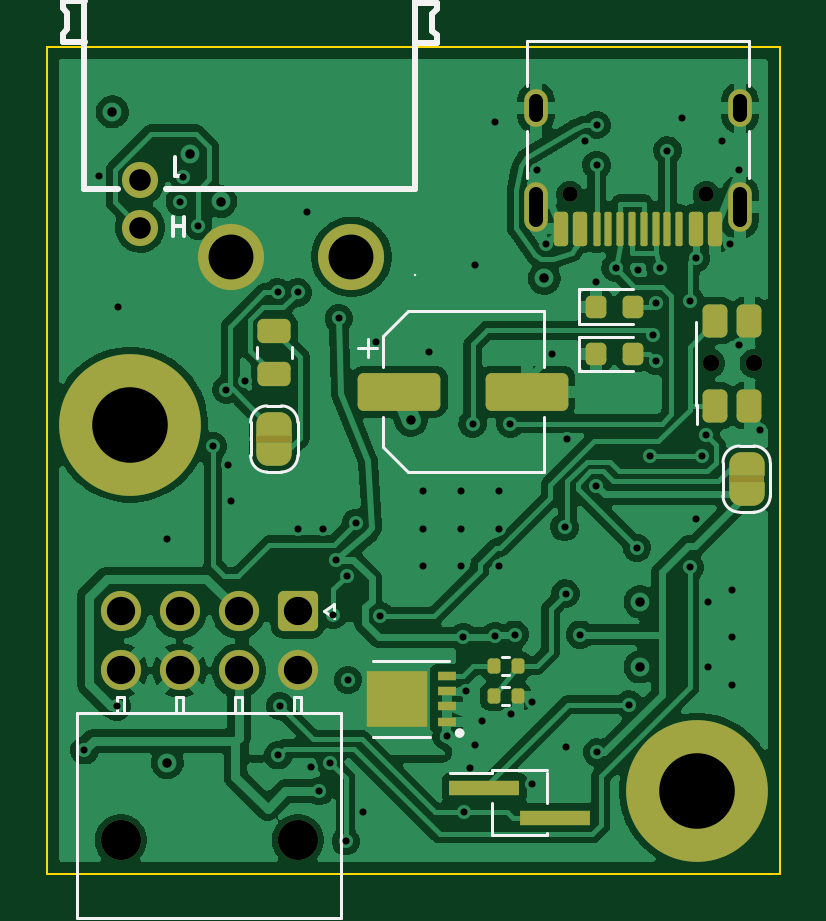
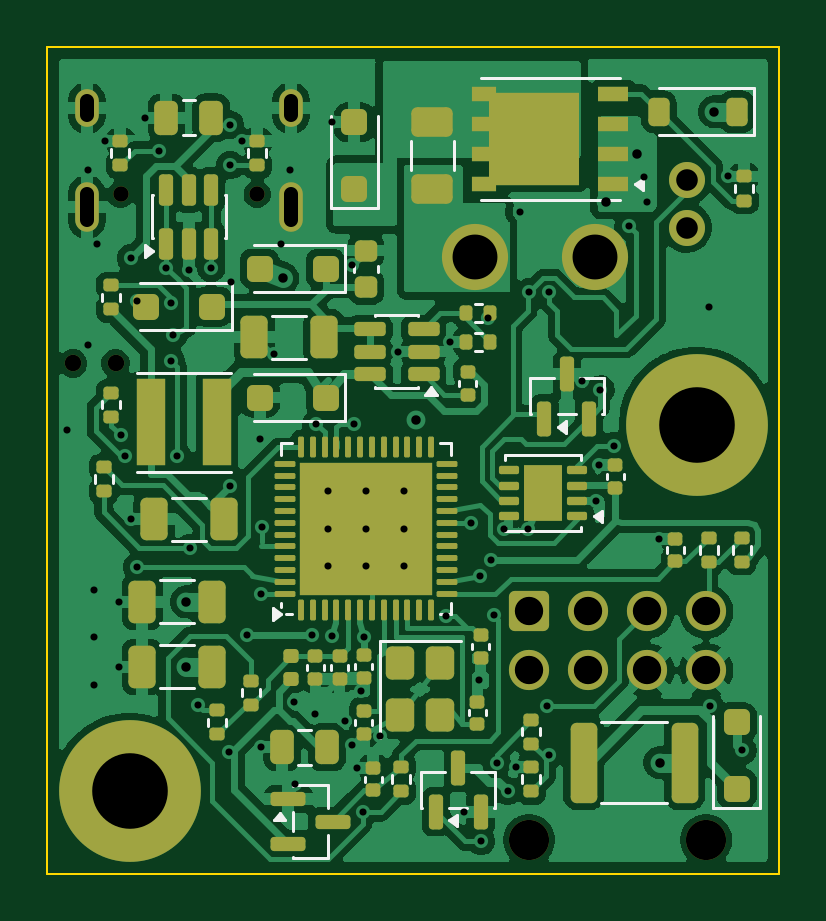
Circuit board: 13 layer files. Board 31.0 x 35.0 mm.
- bottom_copper: toolhead-B_Cu.gbl (206785 bytes)
- bottom_mask: toolhead-B_Mask.gbs (10163 bytes)
- paste: toolhead-B_Paste.gbp (9666 bytes)
- paste: toolhead-B_Paste.gbr (450 bytes)
- bottom_silk: toolhead-B_Silkscreen.gbo (19784 bytes)
- outline: toolhead-Edge_Cuts.gm1 (610 bytes)
- top_copper: toolhead-F_Cu.gtl (181285 bytes)
- top_mask: toolhead-F_Mask.gts (5720 bytes)
- paste: toolhead-F_Paste.gbr (11375 bytes)
- paste: toolhead-F_Paste.gtp (3187 bytes)
- top_silk: toolhead-F_Silkscreen.gto (11560 bytes)
- drill: toolhead-NPTH.drl (546 bytes)
- drill: toolhead-PTH.drl (2790 bytes)

=== bottom_copper: toolhead-B_Cu.gbl (206785 bytes, source omitted) ===
=== bottom_mask: toolhead-B_Mask.gbs (10163 bytes, source omitted) ===
=== paste: toolhead-B_Paste.gbp (9666 bytes, source omitted) ===
=== paste: toolhead-B_Paste.gbr ===
%TF.GenerationSoftware,KiCad,Pcbnew,10.0.7*%
%TF.CreationDate,2026-10-24T11:48:06-07:00*%
%TF.ProjectId,toolhead,746f6f6c-6865-4616-942e-6b696361645f,A*%
%TF.SameCoordinates,Original*%
%TF.FileFunction,Paste,Bot*%
%TF.FilePolarity,Positive*%
%FSLAX46Y46*%
G04 Gerber Fmt 4.6, Leading zero omitted, Abs format (unit mm)*
G04 Created by KiCad (PCBNEW 10.0.7) date 2026-10-24 11:48:06*
%MOMM*%
%LPD*%
G01*
G04 APERTURE LIST*
G04 APERTURE END LIST*
M02*

=== bottom_silk: toolhead-B_Silkscreen.gbo (19784 bytes, source omitted) ===
=== outline: toolhead-Edge_Cuts.gm1 ===
%TF.GenerationSoftware,KiCad,Pcbnew,10.0.7*%
%TF.CreationDate,2026-10-27T17:27:14-07:00*%
%TF.ProjectId,toolhead,746f6f6c-6865-4616-942e-6b696361645f,A*%
%TF.SameCoordinates,Original*%
%TF.FileFunction,Profile,NP*%
%FSLAX46Y46*%
G04 Gerber Fmt 4.6, Leading zero omitted, Abs format (unit mm)*
G04 Created by KiCad (PCBNEW 10.0.7) date 2026-10-27 17:27:14*
%MOMM*%
%LPD*%
G01*
G04 APERTURE LIST*
%TA.AperFunction,Profile*%
%ADD10C,0.100000*%
%TD*%
G04 APERTURE END LIST*
D10*
X100000000Y-100000000D02*
X131000000Y-100000000D01*
X131000000Y-135000000D01*
X100000000Y-135000000D01*
X100000000Y-100000000D01*
M02*

=== top_copper: toolhead-F_Cu.gtl (181285 bytes, source omitted) ===
=== top_mask: toolhead-F_Mask.gts ===
%TF.GenerationSoftware,KiCad,Pcbnew,10.0.7*%
%TF.CreationDate,2026-10-27T17:27:14-07:00*%
%TF.ProjectId,toolhead,746f6f6c-6865-4616-942e-6b696361645f,A*%
%TF.SameCoordinates,Original*%
%TF.FileFunction,Soldermask,Top*%
%TF.FilePolarity,Negative*%
%FSLAX46Y46*%
G04 Gerber Fmt 4.6, Leading zero omitted, Abs format (unit mm)*
G04 Created by KiCad (PCBNEW 10.0.7) date 2026-10-27 17:27:14*
%MOMM*%
%LPD*%
G01*
G04 APERTURE LIST*
G04 Aperture macros list*
%AMRoundRect*
0 Rectangle with rounded corners*
0 $1 Rounding radius*
0 $2 $3 $4 $5 $6 $7 $8 $9 X,Y pos of 4 corners*
0 Add a 4 corners polygon primitive as box body*
4,1,4,$2,$3,$4,$5,$6,$7,$8,$9,$2,$3,0*
0 Add four circle primitives for the rounded corners*
1,1,$1+$1,$2,$3*
1,1,$1+$1,$4,$5*
1,1,$1+$1,$6,$7*
1,1,$1+$1,$8,$9*
0 Add four rect primitives between the rounded corners*
20,1,$1+$1,$2,$3,$4,$5,0*
20,1,$1+$1,$4,$5,$6,$7,0*
20,1,$1+$1,$6,$7,$8,$9,0*
20,1,$1+$1,$8,$9,$2,$3,0*%
%AMFreePoly0*
4,1,23,0.500000,-0.750000,0.000000,-0.750000,0.000000,-0.745722,-0.065263,-0.745722,-0.191342,-0.711940,-0.304381,-0.646677,-0.396677,-0.554381,-0.461940,-0.441342,-0.495722,-0.315263,-0.495722,-0.250000,-0.500000,-0.250000,-0.500000,0.250000,-0.495722,0.250000,-0.495722,0.315263,-0.461940,0.441342,-0.396677,0.554381,-0.304381,0.646677,-0.191342,0.711940,-0.065263,0.745722,0.000000,0.745722,
0.000000,0.750000,0.500000,0.750000,0.500000,-0.750000,0.500000,-0.750000,$1*%
%AMFreePoly1*
4,1,23,0.000000,0.745722,0.065263,0.745722,0.191342,0.711940,0.304381,0.646677,0.396677,0.554381,0.461940,0.441342,0.495722,0.315263,0.495722,0.250000,0.500000,0.250000,0.500000,-0.250000,0.495722,-0.250000,0.495722,-0.315263,0.461940,-0.441342,0.396677,-0.554381,0.304381,-0.646677,0.191342,-0.711940,0.065263,-0.745722,0.000000,-0.745722,0.000000,-0.750000,-0.500000,-0.750000,
-0.500000,0.750000,0.000000,0.750000,0.000000,0.745722,0.000000,0.745722,$1*%
G04 Aperture macros list end*
%ADD10C,2.800000*%
%ADD11C,1.524000*%
%ADD12RoundRect,0.218750X-0.218750X-0.256250X0.218750X-0.256250X0.218750X0.256250X-0.218750X0.256250X0*%
%ADD13R,3.000000X0.650000*%
%ADD14RoundRect,0.250000X-1.500000X-0.550000X1.500000X-0.550000X1.500000X0.550000X-1.500000X0.550000X0*%
%ADD15FreePoly0,90.000000*%
%ADD16FreePoly1,90.000000*%
%ADD17RoundRect,0.135000X-0.135000X-0.185000X0.135000X-0.185000X0.135000X0.185000X-0.135000X0.185000X0*%
%ADD18C,0.650000*%
%ADD19RoundRect,0.150000X0.150000X0.575000X-0.150000X0.575000X-0.150000X-0.575000X0.150000X-0.575000X0*%
%ADD20RoundRect,0.075000X0.075000X0.650000X-0.075000X0.650000X-0.075000X-0.650000X0.075000X-0.650000X0*%
%ADD21O,1.000000X2.100000*%
%ADD22O,1.000000X1.600000*%
%ADD23C,6.000000*%
%ADD24RoundRect,0.135000X0.135000X0.185000X-0.135000X0.185000X-0.135000X-0.185000X0.135000X-0.185000X0*%
%ADD25RoundRect,0.250000X0.450000X-0.262500X0.450000X0.262500X-0.450000X0.262500X-0.450000X-0.262500X0*%
%ADD26R,0.800000X0.400000*%
%ADD27R,2.600000X2.400000*%
%ADD28C,0.700000*%
%ADD29RoundRect,0.250000X0.275000X-0.450000X0.275000X0.450000X-0.275000X0.450000X-0.275000X-0.450000X0*%
%ADD30C,1.700000*%
%ADD31RoundRect,0.250000X-0.600000X0.600000X-0.600000X-0.600000X0.600000X-0.600000X0.600000X0.600000X0*%
G04 APERTURE END LIST*
%TO.C,JP3*%
G36*
X128850000Y-118150000D02*
G01*
X130350000Y-118150000D01*
X130350000Y-118450000D01*
X128850000Y-118450000D01*
X128850000Y-118150000D01*
G37*
%TO.C,JP1*%
G36*
X108850000Y-116450000D02*
G01*
X110350000Y-116450000D01*
X110350000Y-116750000D01*
X108850000Y-116750000D01*
X108850000Y-116450000D01*
G37*
%TD*%
D10*
%TO.C,J1*%
X112870000Y-108890000D03*
X107790000Y-108890000D03*
D11*
X103930000Y-107650000D03*
X103930000Y-105650000D03*
%TD*%
D12*
%TO.C,LED2*%
X123212500Y-113000000D03*
X124787500Y-113000000D03*
%TD*%
D13*
%TO.C,JP2*%
X118500000Y-131365000D03*
X121500000Y-132635000D03*
%TD*%
D14*
%TO.C,C1*%
X114900000Y-114600000D03*
X120300000Y-114600000D03*
%TD*%
D15*
%TO.C,JP3*%
X129600000Y-118950000D03*
D16*
X129600000Y-117650000D03*
%TD*%
D17*
%TO.C,R14*%
X118890000Y-127500000D03*
X119910000Y-127500000D03*
%TD*%
D18*
%TO.C,J5*%
X127890000Y-106250000D03*
X122110000Y-106250000D03*
D19*
X128250000Y-107695000D03*
X127450000Y-107695000D03*
D20*
X126250000Y-107695000D03*
X125250000Y-107695000D03*
X124750000Y-107695000D03*
X123750000Y-107695000D03*
D19*
X122550000Y-107695000D03*
X121750000Y-107695000D03*
X121750000Y-107695000D03*
X122550000Y-107695000D03*
D20*
X123250000Y-107695000D03*
X124250000Y-107695000D03*
X125750000Y-107695000D03*
X126750000Y-107695000D03*
D19*
X127450000Y-107695000D03*
X128250000Y-107695000D03*
D21*
X129320000Y-106780000D03*
D22*
X129320000Y-102600000D03*
D21*
X120680000Y-106780000D03*
D22*
X120680000Y-102600000D03*
%TD*%
D23*
%TO.C,H2*%
X127500000Y-131500000D03*
%TD*%
D12*
%TO.C,LED1*%
X123212500Y-111000000D03*
X124787500Y-111000000D03*
%TD*%
D15*
%TO.C,JP1*%
X109600000Y-117250000D03*
D16*
X109600000Y-115950000D03*
%TD*%
D24*
%TO.C,R13*%
X119910000Y-126200000D03*
X118890000Y-126200000D03*
%TD*%
D25*
%TO.C,R11*%
X109600000Y-113862500D03*
X109600000Y-112037500D03*
%TD*%
D23*
%TO.C,H1*%
X103500000Y-116000000D03*
%TD*%
D26*
%TO.C,Q2*%
X116900000Y-128575000D03*
X116900000Y-127925000D03*
X116900000Y-127275000D03*
X116900000Y-126625000D03*
D27*
X114800000Y-127600000D03*
%TD*%
D28*
%TO.C,SW1*%
X128100000Y-113400000D03*
X129900000Y-113400000D03*
D29*
X128280000Y-115200000D03*
X128280000Y-111600000D03*
X129720000Y-115200000D03*
X129720000Y-111600000D03*
%TD*%
D30*
%TO.C,J2*%
X110600000Y-133580000D03*
X103100000Y-133580000D03*
D31*
X110600000Y-123900000D03*
D30*
X108100000Y-123900000D03*
X105600000Y-123900000D03*
X103100000Y-123900000D03*
X110600000Y-126400000D03*
X108100000Y-126400000D03*
X105600000Y-126400000D03*
X103100000Y-126400000D03*
%TD*%
M02*

=== paste: toolhead-F_Paste.gbr (11375 bytes, source omitted) ===
=== paste: toolhead-F_Paste.gtp (3187 bytes, source withheld) ===
=== top_silk: toolhead-F_Silkscreen.gto (11560 bytes, source omitted) ===
=== drill: toolhead-NPTH.drl ===
M48
; DRILL file KiCad 10.0.7 date 2026-10-27T17:27:15
; FORMAT={-:-/ absolute / metric / decimal}
; #@! TF.CreationDate,2026-10-27T17:27:15-07:00
; #@! TF.GenerationSoftware,Kicad,Pcbnew,10.0.7
; #@! TF.FileFunction,NonPlated,1,4,NPTH
FMAT,2
METRIC
; #@! TA.AperFunction,NonPlated,NPTH,ComponentDrill
T1C0.650
; #@! TA.AperFunction,NonPlated,NPTH,ComponentDrill
T2C0.700
; #@! TA.AperFunction,NonPlated,NPTH,ComponentDrill
T3C1.700
%
G90
G05
T1
X122.11Y-106.25
X127.89Y-106.25
T2
X128.1Y-113.4
X129.9Y-113.4
T3
X103.1Y-133.58
X110.6Y-133.58
M30

=== drill: toolhead-PTH.drl ===
M48
; DRILL file KiCad 10.0.7 date 2026-10-27T17:27:15
; FORMAT={-:-/ absolute / metric / decimal}
; #@! TF.CreationDate,2026-10-27T17:27:15-07:00
; #@! TF.GenerationSoftware,Kicad,Pcbnew,10.0.7
; #@! TF.FileFunction,Plated,1,4,PTH
FMAT,2
METRIC
; #@! TA.AperFunction,Plated,PTH,ViaDrill
T1C0.300
; #@! TA.AperFunction,Plated,PTH,ViaDrill
T2C0.400
; #@! TA.AperFunction,Plated,PTH,ComponentDrill
T3C0.600
; #@! TA.AperFunction,Plated,PTH,ComponentDrill
T4C0.914
; #@! TA.AperFunction,Plated,PTH,ComponentDrill
T5C1.200
; #@! TA.AperFunction,Plated,PTH,ComponentDrill
T6C1.900
; #@! TA.AperFunction,Plated,PTH,ComponentDrill
T7C3.200
%
G90
G05
T1
X101.566Y-129.781
X102.17Y-105.49
X102.944Y-127.923
X103.0Y-111.0
X105.08Y-120.82
X105.6Y-106.55
X105.75Y-105.5
X106.384Y-107.579
X107.009Y-116.901
X107.578Y-114.508
X107.63Y-117.72
X107.775Y-119.225
X108.353Y-114.13
X109.744Y-110.399
X109.762Y-129.994
X109.84Y-127.901
X110.592Y-110.396
X110.622Y-120.401
X111.0Y-107.0
X111.17Y-130.49
X111.509Y-131.515
X111.67Y-120.406
X111.975Y-130.311
X112.1Y-124.05
X112.206Y-121.71
X112.335Y-111.5
X112.629Y-133.632
X112.662Y-122.4
X112.725Y-126.8
X113.062Y-120.15
X113.35Y-132.387
X113.93Y-112.5
X114.096Y-124.107
X115.9Y-118.8
X115.9Y-120.4
X115.9Y-122.0
X116.162Y-112.9
X116.9Y-129.175
X117.5Y-118.8
X117.5Y-120.4
X117.5Y-122.0
X117.6Y-125.0
X117.645Y-132.397
X117.7Y-127.275
X117.88Y-130.52
X118.0Y-115.95
X118.081Y-129.561
X118.101Y-109.226
X118.378Y-128.537
X118.95Y-103.2
X118.95Y-124.95
X119.1Y-118.8
X119.1Y-120.4
X119.1Y-122.0
X119.6Y-115.95
X119.64Y-128.24
X119.775Y-124.887
X120.52Y-131.203
X120.529Y-127.756
X120.717Y-105.201
X121.114Y-108.331
X121.375Y-113.0
X121.891Y-120.336
X121.938Y-123.15
X121.95Y-129.65
X122.0Y-116.6
X122.554Y-124.887
X122.77Y-103.99
X123.212Y-109.962
X123.241Y-118.592
X123.25Y-103.312
X123.25Y-105.01
X123.287Y-129.872
X124.05Y-109.35
X124.63Y-127.847
X124.957Y-121.215
X125.0Y-109.45
X125.497Y-117.321
X125.65Y-112.2
X125.75Y-110.85
X125.75Y-113.3
X125.95Y-109.35
X126.25Y-104.396
X126.85Y-103.0
X127.2Y-110.745
X127.201Y-122.025
X127.45Y-108.948
X127.45Y-120.0
X127.704Y-117.304
X127.883Y-116.45
X127.95Y-123.5
X127.95Y-126.25
X128.57Y-103.99
X128.886Y-108.331
X129.0Y-123.0
X129.0Y-125.0
X129.0Y-127.0
X129.283Y-105.201
X129.289Y-112.639
X130.151Y-116.239
T2
X102.75Y-102.75
X105.075Y-130.3
X106.025Y-104.535
X107.338Y-106.549
X115.397Y-115.801
X121.03Y-109.802
X125.1Y-123.5
X125.1Y-126.25
T4
X103.93Y-105.65
X103.93Y-107.65
T5
X103.1Y-123.9
X103.1Y-126.4
X105.6Y-123.9
X105.6Y-126.4
X108.1Y-123.9
X108.1Y-126.4
X110.6Y-123.9
X110.6Y-126.4
T6
X107.79Y-108.89
X112.87Y-108.89
T7
X103.5Y-116.0
X127.5Y-131.5
T3
X120.68Y-102.9G85X120.68Y-102.3
G05
X120.68Y-107.33G85X120.68Y-106.23
G05
X129.32Y-102.9G85X129.32Y-102.3
G05
X129.32Y-107.33G85X129.32Y-106.23
G05
M30
